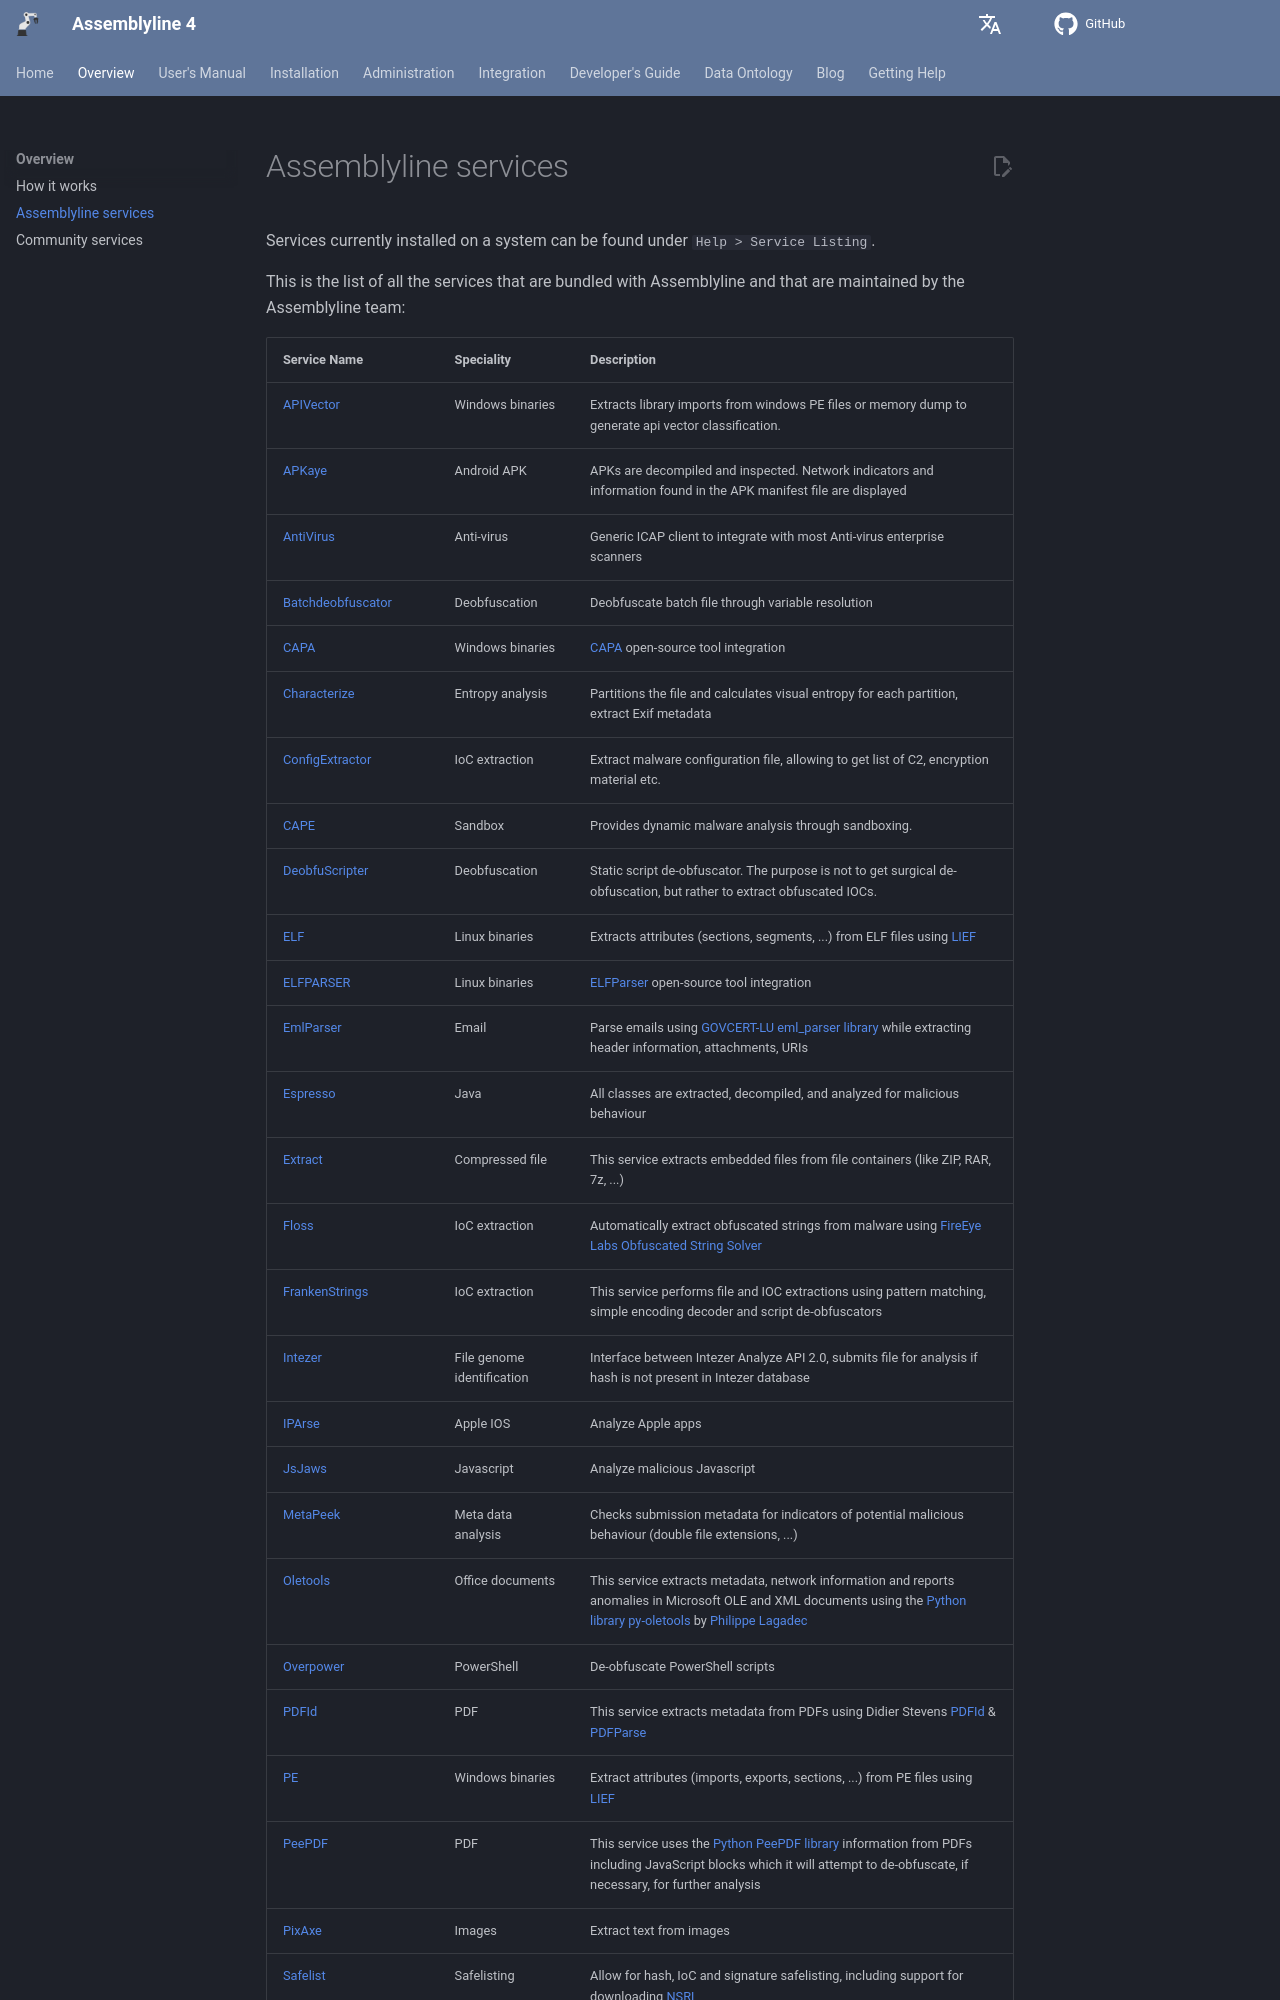

repository: CybercentreCanada/assemblyline4_docs · page: overview/services/index.html · generator: mkdocs

# Assemblyline services

Services currently installed on a system can be found under `Help > Service Listing`.

This is the list of all the services that are bundled with Assemblyline and that are maintained by the Assemblyline team:
